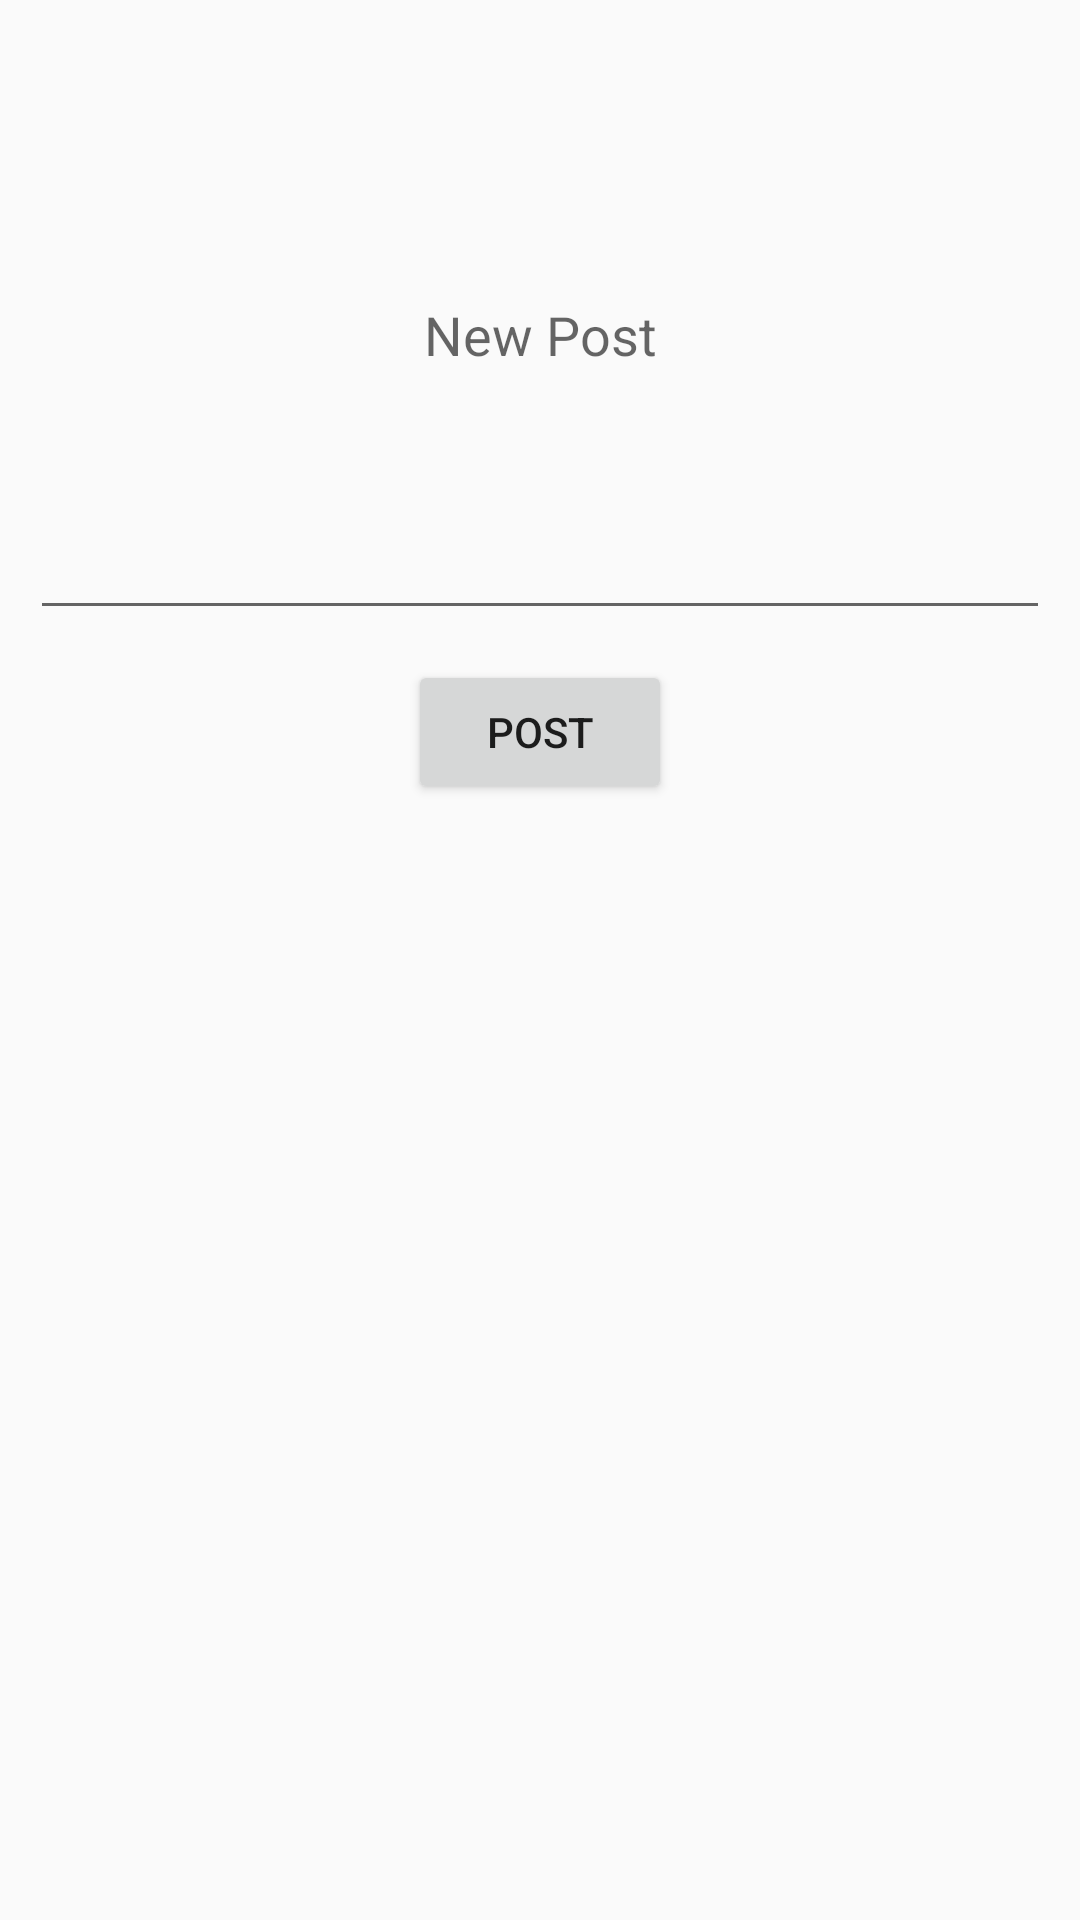

Reconstruct the res/layout file that produces this screen, plus the resources it refers to.
<!-- AndroidManifest.xml: application theme AppTheme -->
<!-- res/layout/new_post.xml -->
<?xml version="1.0" encoding="utf-8"?>
<LinearLayout xmlns:android="http://schemas.android.com/apk/res/android"
    android:layout_width="match_parent"
    android:layout_height="match_parent"
    android:orientation="vertical">


    <EditText
        android:layout_width="fill_parent"
        android:layout_height="200dp"
        android:layout_margin="10dp"
        android:id="@+id/etNewPost"
        android:gravity="center"
        android:hint="New Post" />

    <Button
        android:layout_width="wrap_content"
        android:id="@+id/bPost"
        android:layout_height="wrap_content"
        android:layout_gravity="center_horizontal"
        android:text="Post" />

</LinearLayout>
<!-- resources referenced by this layout -->
<resources>
  <style name="AppTheme" parent="Theme.AppCompat.Light.NoActionBar">
          
          <item name="android:windowNoTitle">true</item>
  
      </style>
</resources>
